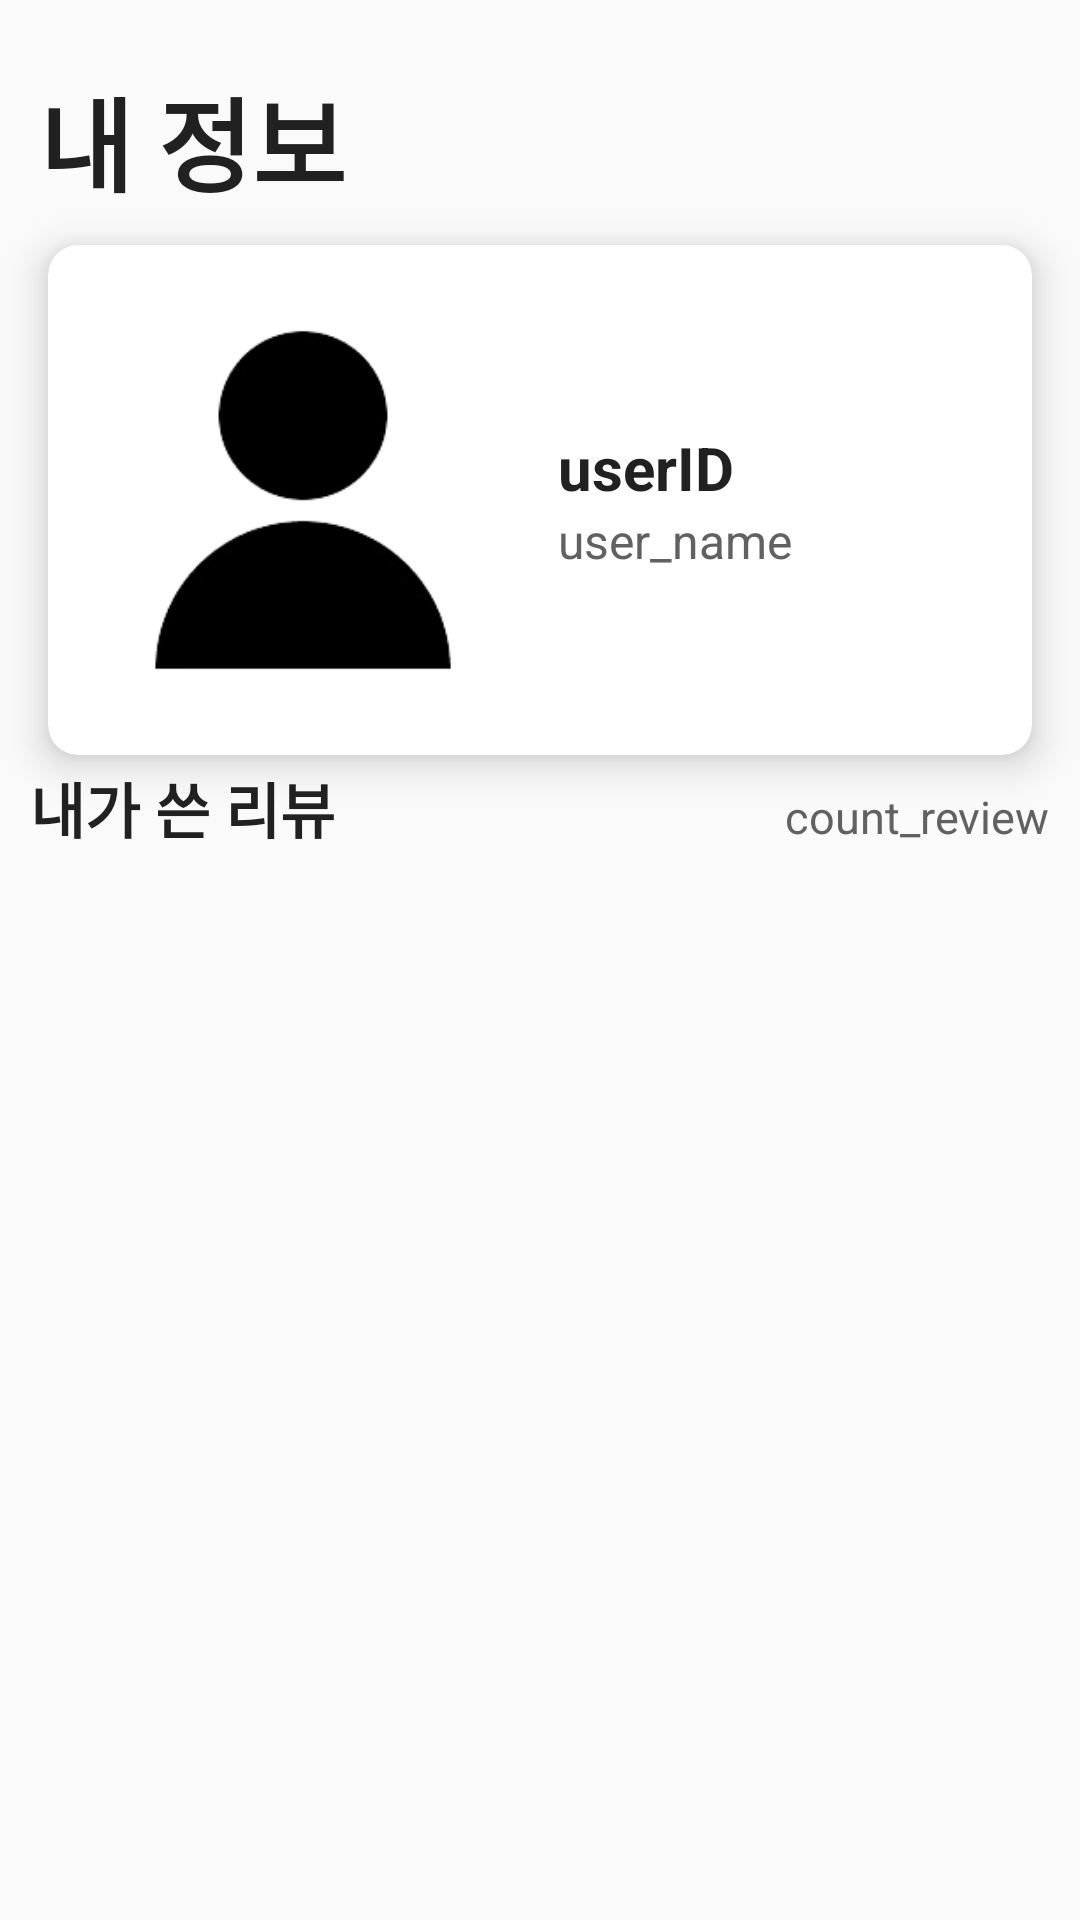

Produce the Android XML layout that renders to this screen, including the resource entries it uses.
<!-- AndroidManifest.xml: application theme Theme.TasteAlarm -->
<!-- res/layout/fragment_user.xml -->
<?xml version="1.0" encoding="utf-8"?>
<androidx.constraintlayout.widget.ConstraintLayout xmlns:android="http://schemas.android.com/apk/res/android"
    xmlns:tools="http://schemas.android.com/tools"
    android:layout_width="match_parent"
    android:layout_height="match_parent"
    xmlns:app="http://schemas.android.com/apk/res-auto">


    <TextView
        android:id="@+id/textView7"
        android:layout_width="wrap_content"
        android:layout_height="wrap_content"
        android:layout_gravity="center_horizontal"
        android:text="내 정보"
        android:textColor="@color/black"
        android:textSize="34dp"
        android:textStyle="bold"
        app:layout_constraintBottom_toBottomOf="parent"
        app:layout_constraintEnd_toEndOf="parent"
        app:layout_constraintHorizontal_bias="0.051"
        app:layout_constraintStart_toStartOf="parent"
        app:layout_constraintTop_toTopOf="parent"
        app:layout_constraintVertical_bias="0.037" />

    <androidx.cardview.widget.CardView
        android:id="@+id/user_cardview"
        android:layout_width="match_parent"
        android:layout_height="wrap_content"
        android:layout_margin="16dp"
        app:cardCornerRadius="10dp"
        app:cardElevation="8dp"
        app:layout_constraintBottom_toBottomOf="parent"
        app:layout_constraintEnd_toEndOf="parent"
        app:layout_constraintStart_toStartOf="parent"
        app:layout_constraintTop_toTopOf="parent"
        app:layout_constraintVertical_bias="0.14999998">

        <LinearLayout
            android:layout_width="match_parent"
            android:layout_height="match_parent"
            android:orientation="horizontal">

            <ImageView
                android:id="@+id/user_profile"
                android:layout_width="150dp"
                android:layout_height="150dp"
                android:layout_margin="10dp"
                android:src="@drawable/user" />

            <LinearLayout
                android:layout_width="match_parent"
                android:layout_height="wrap_content"
                android:layout_gravity="center"
                android:orientation="vertical">

                <TextView
                    android:id="@+id/user_userID"
                    android:layout_width="wrap_content"
                    android:layout_height="wrap_content"
                    android:text="userID"
                    android:textColor="@color/black"
                    android:textSize="20dp"
                    android:textStyle="bold" />

                <TextView
                    android:id="@+id/user_nickname"
                    android:layout_width="wrap_content"
                    android:layout_height="wrap_content"
                    android:text="user_name"
                    android:textColor="@color/grey_700"
                    android:textSize="16dp" />

            </LinearLayout>
        </LinearLayout>
    </androidx.cardview.widget.CardView>

    <TextView
        android:id="@+id/user_review"
        android:layout_width="wrap_content"
        android:layout_height="wrap_content"
        android:layout_margin="10dp"
        android:text="내가 쓴 리뷰"
        android:textColor="@color/black"
        android:textSize="20dp"
        android:textStyle="bold"
        app:layout_constraintBottom_toBottomOf="parent"
        app:layout_constraintEnd_toEndOf="parent"
        app:layout_constraintHorizontal_bias="0.0"
        app:layout_constraintStart_toStartOf="parent"
        app:layout_constraintTop_toTopOf="parent"
        app:layout_constraintVertical_bias="0.414"
        tools:ignore="MissingConstraints" />

    <TextView
        android:id="@+id/review_count"
        android:layout_width="wrap_content"
        android:layout_height="wrap_content"
        android:layout_margin="10dp"
        android:text="count_review"
        android:textColor="@color/grey_700"
        android:textSize="15dp"
        app:layout_constraintBottom_toBottomOf="parent"
        app:layout_constraintHorizontal_bias="1.0"
        app:layout_constraintLeft_toLeftOf="parent"
        app:layout_constraintRight_toRightOf="parent"
        app:layout_constraintTop_toTopOf="parent"
        app:layout_constraintVertical_bias="0.42000002"
        tools:ignore="MissingConstraints" />

    <androidx.recyclerview.widget.RecyclerView
        android:id="@+id/user_recyclerview"
        android:layout_width="match_parent"
        android:layout_height="0dp"
        app:layout_constraintBottom_toBottomOf="parent"
        app:layout_constraintEnd_toEndOf="parent"
        app:layout_constraintStart_toStartOf="parent"
        app:layout_constraintTop_toBottomOf="@+id/user_review"
        app:layout_constraintVertical_bias="0.75" />


</androidx.constraintlayout.widget.ConstraintLayout>
<!-- resources referenced by this layout -->
<resources>
  <color name="black">#212121</color>
  <color name="grey_700">#616161</color>
  <!-- drawable user: png bitmap (drawable, 8167 bytes) -->
  <style name="Theme.TasteAlarm" parent="Theme.AppCompat.DayNight.DarkActionBar">
          
          <item name="colorPrimary">@color/purple_500</item>
          <item name="colorPrimaryVariant">@color/black</item>
          <item name="colorOnPrimary">@color/white</item>
          
          <item name="colorSecondary">@color/teal_200</item>
          <item name="colorSecondaryVariant">@color/teal_700</item>
          <item name="colorOnSecondary">@color/black</item>
          
          <item name="android:statusBarColor" tools:targetApi="l">?attr/colorPrimaryVariant</item>
          
      </style>
  <color name="purple_500">#9C27B0</color>
  <color name="white">#FAFAFA</color>
  <color name="teal_200">#80CBC4</color>
  <color name="teal_700">#00796B</color>
</resources>
